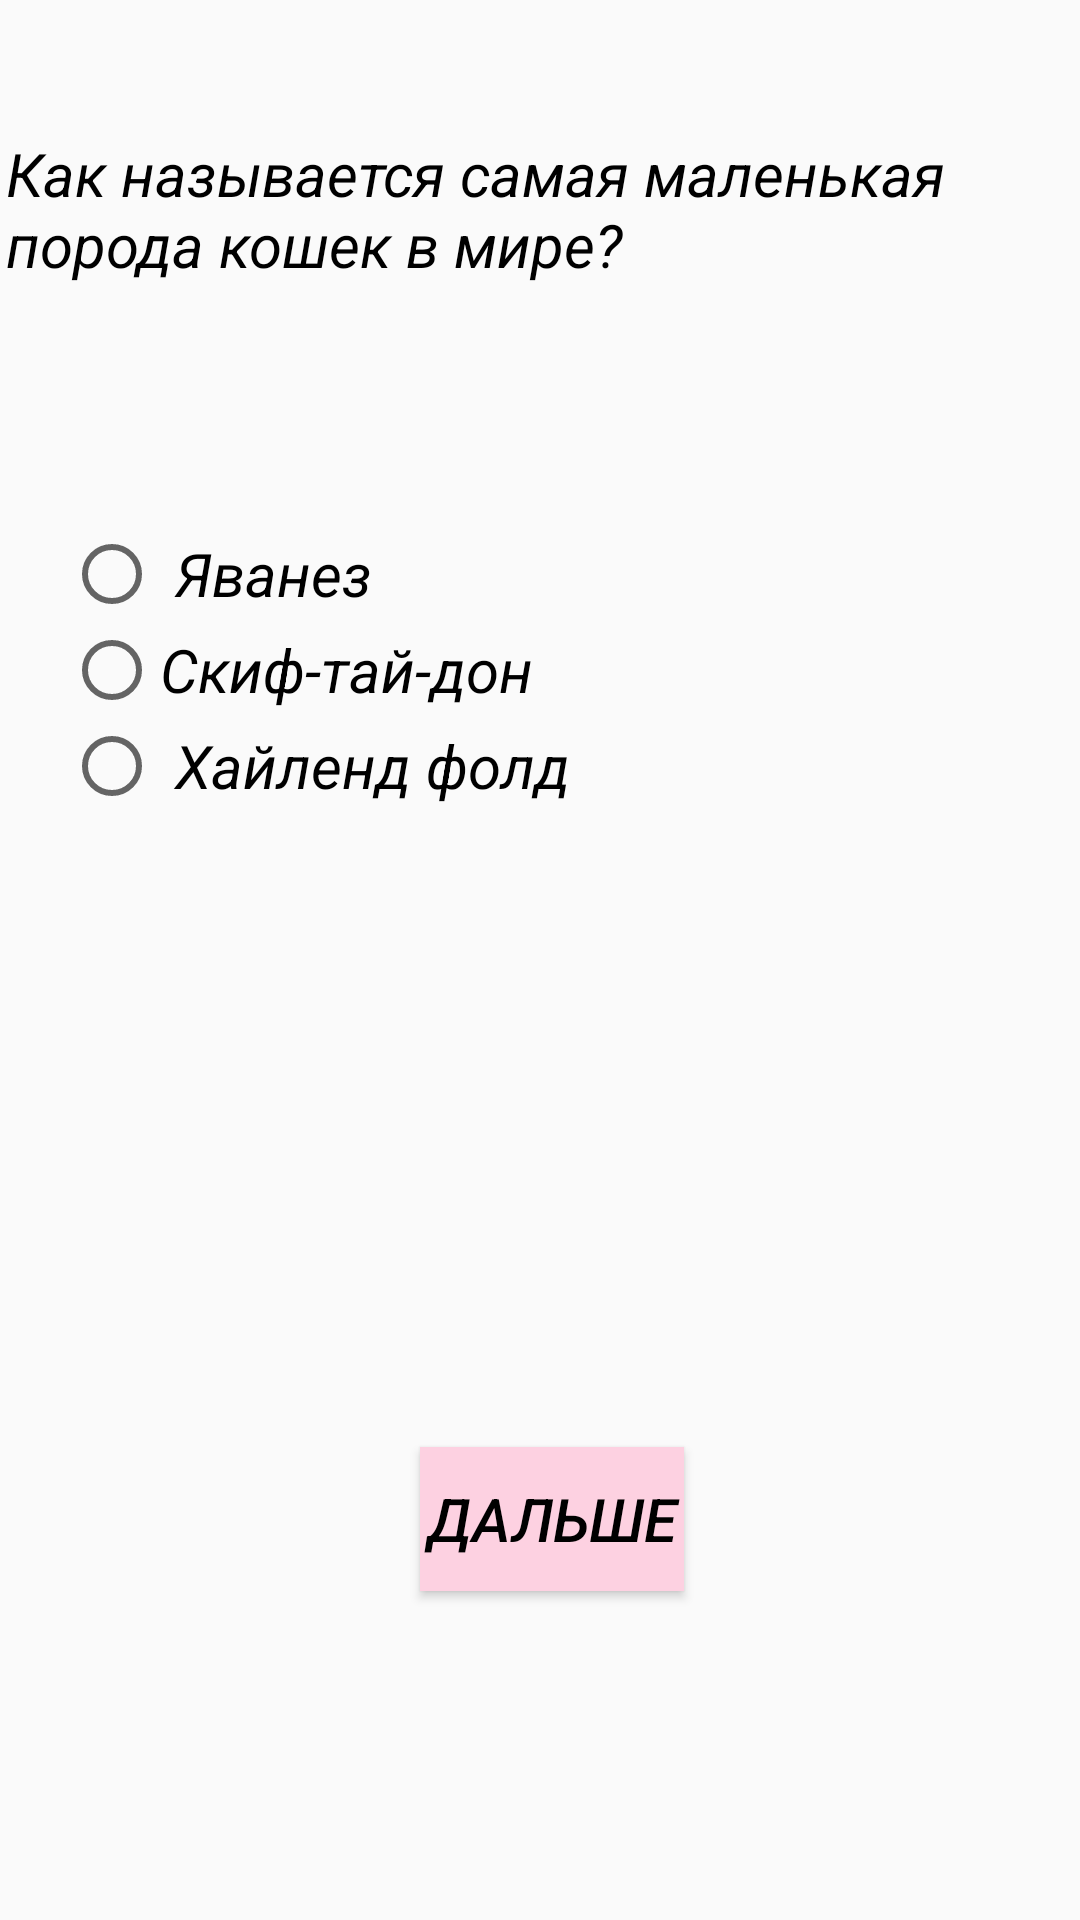

Reconstruct the res/layout file that produces this screen, plus the resources it refers to.
<!-- AndroidManifest.xml: application theme MyTheme -->
<!-- res/layout/activity_test5.xml -->
<androidx.constraintlayout.widget.ConstraintLayout xmlns:android="http://schemas.android.com/apk/res/android"
    xmlns:app="http://schemas.android.com/apk/res-auto"
    xmlns:tools="http://schemas.android.com/tools"
    android:layout_width="match_parent"
    android:layout_height="match_parent">

    <TextView
        android:id="@+id/textView3"
        android:layout_width="355dp"
        android:layout_height="75dp"
        android:layout_marginTop="10dp"
        android:text="@string/testQuest5"
        app:layout_constraintBottom_toBottomOf="parent"
        app:layout_constraintEnd_toEndOf="parent"
        app:layout_constraintHorizontal_bias="0.407"
        app:layout_constraintStart_toStartOf="parent"
        app:layout_constraintTop_toTopOf="parent"
        app:layout_constraintVertical_bias="0.062" />

    <RadioGroup
        android:id="@+id/radioGroup"
        android:layout_width="306dp"
        android:layout_height="119dp"
        android:layout_marginTop="56dp"
        app:layout_constraintEnd_toEndOf="@+id/textView3"
        app:layout_constraintHorizontal_bias="0.393"
        app:layout_constraintStart_toStartOf="@+id/textView3"
        app:layout_constraintTop_toBottomOf="@+id/textView3">

        <RadioButton
            android:id="@+id/radioButton9"
            android:layout_width="match_parent"
            android:layout_height="wrap_content"
            android:text=" Яванез" />

        <RadioButton
            android:id="@+id/radioButton10"
            android:layout_width="match_parent"
            android:layout_height="wrap_content"
            android:text="Скиф-тай-дон" />

        <RadioButton
            android:id="@+id/radioButton15"
            android:layout_width="match_parent"
            android:layout_height="wrap_content"
            android:text=" Хайленд фолд" />
    </RadioGroup>

    <Button
        android:id="@+id/button"
        android:layout_width="wrap_content"
        android:layout_height="wrap_content"
        android:layout_marginTop="188dp"
        android:background="#FDD1E1"
        android:onClick="onClick5"
        android:text="Дальше"
        app:layout_constraintEnd_toEndOf="@+id/radioGroup"
        app:layout_constraintHorizontal_bias="0.545"
        app:layout_constraintStart_toStartOf="@+id/radioGroup"
        app:layout_constraintTop_toBottomOf="@+id/radioGroup" />

</androidx.constraintlayout.widget.ConstraintLayout>
<!-- resources referenced by this layout -->
<resources>
  <string name="testQuest5">Как называется самая маленькая порода кошек в мире?</string>
  <style name="MyTheme" parent="Theme.AppCompat.Light">
      <item name="android:textColor">#000000</item>
      <item name="android:textSize">20dp</item>
          <item name="android:textStyle">italic</item>
          <item name="colorPrimary">#FDD1E1</item>
      </style>
</resources>
